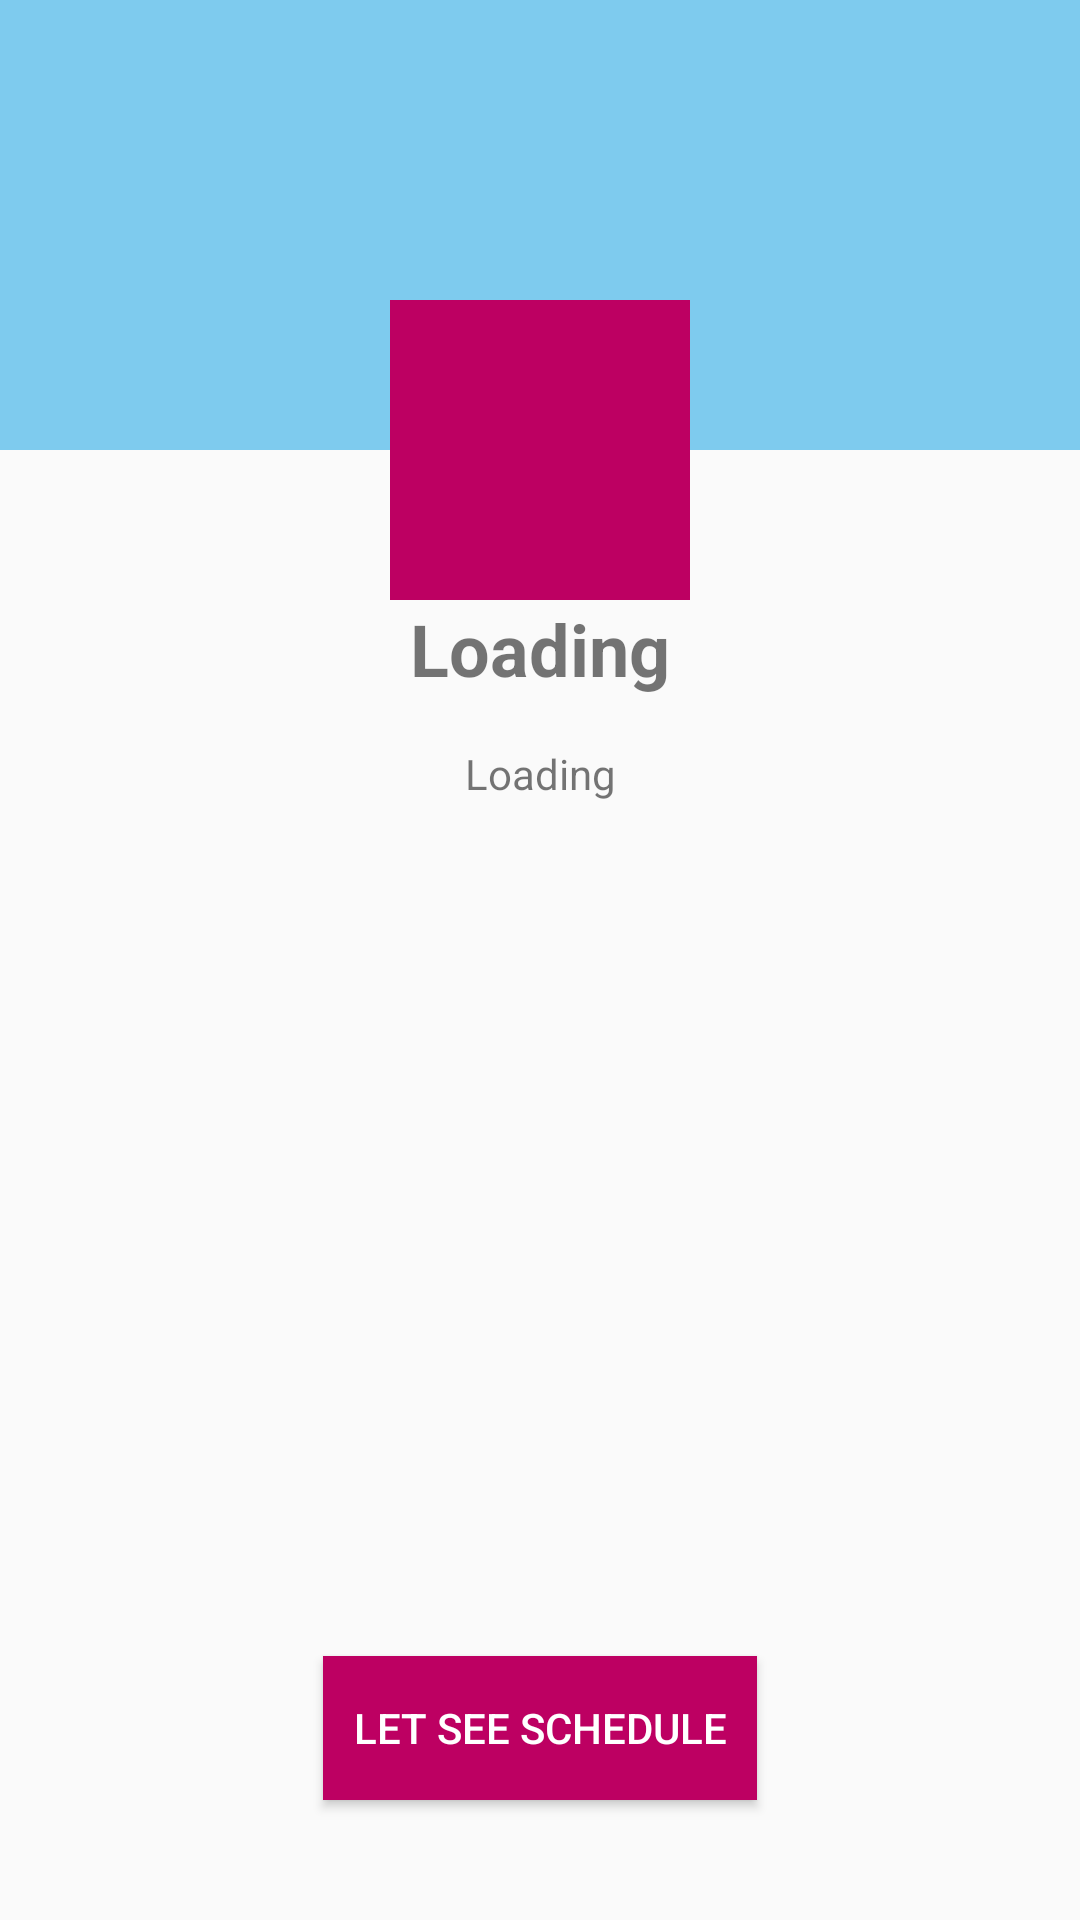

Reconstruct the res/layout file that produces this screen, plus the resources it refers to.
<!-- AndroidManifest.xml: application theme AppTheme -->
<!-- res/layout/fragment_detail_league.xml -->
<?xml version="1.0" encoding="utf-8"?>
<RelativeLayout xmlns:android="http://schemas.android.com/apk/res/android"
    xmlns:tools="http://schemas.android.com/tools"
    android:layout_width="match_parent"
    android:layout_height="match_parent"
    tools:context=".fragments.league.DetailLeagueFragment">

    
    <ScrollView
        android:layout_width="match_parent"
        android:layout_height="match_parent">

        <RelativeLayout
            android:layout_width="match_parent"
            android:layout_height="wrap_content">

            <View
                android:id="@+id/view"
                android:layout_width="match_parent"
                android:layout_height="150dp"
                android:background="#7ECBEE" />

            <ImageView
                android:id="@+id/logo"
                android:layout_width="100dp"
                android:layout_height="100dp"
                android:layout_centerHorizontal="true"
                android:layout_marginTop="100dp"
                android:contentDescription="@string/todo"
                android:src="@color/colorPrimary" />

            <TextView
                android:id="@+id/name"
                android:layout_width="match_parent"
                android:layout_height="wrap_content"
                android:layout_below="@id/logo"
                android:text="@string/loading"
                android:textAlignment="center"
                android:textSize="24sp"
                android:textStyle="bold" />

            <TextView
                android:id="@+id/desc"
                android:layout_width="match_parent"
                android:layout_height="wrap_content"
                android:layout_below="@id/name"
                android:layout_marginBottom="100dp"
                android:padding="16dp"
                android:text="@string/loading"
                android:textAlignment="center" />
        </RelativeLayout>
    </ScrollView>

    <Button
        android:id="@+id/schedule"
        android:layout_width="wrap_content"
        android:layout_height="wrap_content"
        android:layout_alignParentBottom="true"
        android:layout_centerHorizontal="true"
        android:layout_margin="40dp"
        android:background="@color/colorPrimary"
        android:padding="10dp"
        android:text="@string/let_see_schedule"
        android:textColor="#fff" />

</RelativeLayout>
<!-- resources referenced by this layout -->
<resources>
  <color name="colorPrimary">#BD0062</color>
  <string name="let_see_schedule">Let See Schedule</string>
  <string name="loading">Loading</string>
  <string name="todo">TODO</string>
  <style name="AppTheme" parent="Theme.AppCompat.Light.DarkActionBar">
          
          <item name="colorPrimary">@color/colorPrimary</item>
          <item name="colorPrimaryDark">@color/colorPrimaryDark</item>
          <item name="colorAccent">@color/colorAccent</item>
      </style>
  <color name="colorPrimaryDark">#BD0062</color>
  <color name="colorAccent">#009688</color>
</resources>
